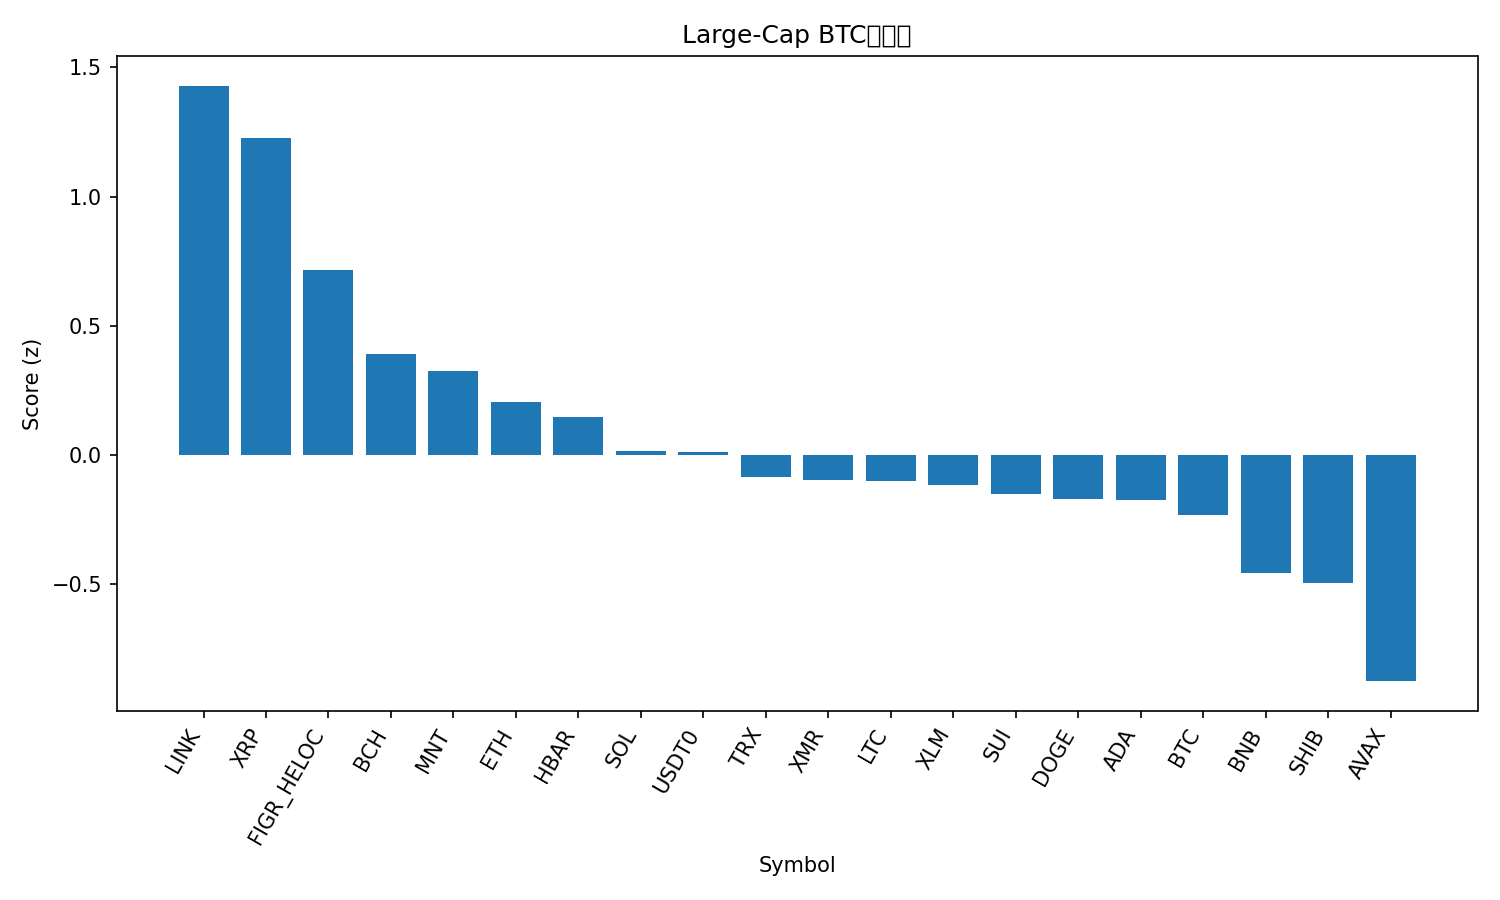

The table this chart was drawn from, first rows:
rank, name, symbol, price_btc, price_usd, pct_1h_btc, pct_24h_btc, pct_7d_btc, market_cap_rank, market_cap_usd, volume_usd, score
1, Chainlink, LINK, 0.0001697, 18.73, 0.4064, 6.242, -1.218, 16, 13058176177, 1270035016, 1.429
2, XRP, XRP, 2.23e-05, 2.46, 0.6855, 1.407, -2.019, 5, 147481583099, 3490372046, 1.228
3, Figure Heloc, FIGR_HELOC, 9.05e-06, 0.9991, 0.1485, 3.246, 6.774, 15, 13119465540, 13400143, 0.718
4, Bitcoin Cash, BCH, 0.004367, 482.2, 0.4309, 0.5104, -7.946, 21, 9604165947, 271363480, 0.3916
5, Mantle, MNT, 1.611e-05, 1.78, 0.7857, -4.025, -10.52, 34, 5768119864, 294552484, 0.3255
6, Ethereum, ETH, 0.03581, 3954, 0.4149, -1.983, -2.451, 2, 476929599785, 35507396035, 0.2067
7, Hedera, HBAR, 1.59e-06, 0.1754, 0.1907, 1.163, -3.751, 30, 7432060136, 191236814, 0.1487
8, Solana, SOL, 0.001702, 188, 0.3647, -1.947, -4.312, 6, 102574149566, 5894769207, 0.01442
9, USDT0, USDT0, 9.06e-06, 1.0, 0.1732, -1.176, 4.126, 28, 7685066544, 319009846, 0.01251
10, TRON, TRX, 2.91e-06, 0.3213, 0.08306, -0.5747, 3.803, 9, 30414108883, 614075563, -0.08499
11, Monero, XMR, 0.002822, 311.5, 0.2618, -2.817, 2.992, 35, 5761378116, 158228526, -0.09711
12, Litecoin, LTC, 0.0008552, 94.43, 0.1434, -0.6168, -0.23, 31, 7213622517, 474003149, -0.1013
13, Stellar, XLM, 2.93e-06, 0.3239, 0.1244, 0.1209, -2.905, 19, 10362866217, 156903224, -0.1136
14, Sui, SUI, 2.327e-05, 2.57, 0.4117, -2.896, -7.53, 22, 9312119530, 720306247, -0.1484
15, Dogecoin, DOGE, 1.8e-06, 0.1983, 0.1479, -0.5338, -3.079, 10, 30016313059, 2020421180, -0.1686
16, Cardano, ADA, 5.98e-06, 0.6603, 0.1843, -0.8424, -3.973, 11, 24129074799, 1245499510, -0.1731
17, Bitcoin, BTC, 1.0, 110372, 0.0, 0.0, 0.0, 1, 2199888107828, 59903222787, -0.2308
18, BNB, BNB, 0.009925, 1096, 0.3574, -3.468, -11.15, 4, 152447717216, 2996195327, -0.455
19, Shiba Inu, SHIB, 9.1714e-11, 1.013e-05, 0.04848, -0.9928, -4.876, 33, 5966973913, 144374901, -0.4962
20, Avalanche, AVAX, 0.0001846, 20.38, 0.06068, -2.8, -8.899, 24, 8686944712, 566404613, -0.8743
21, Hyperliquid, HYPE, 0.0003422, 37.79, -0.4558, -2.03, -3.018, 20, 10211717701, 422055636, -1.593
